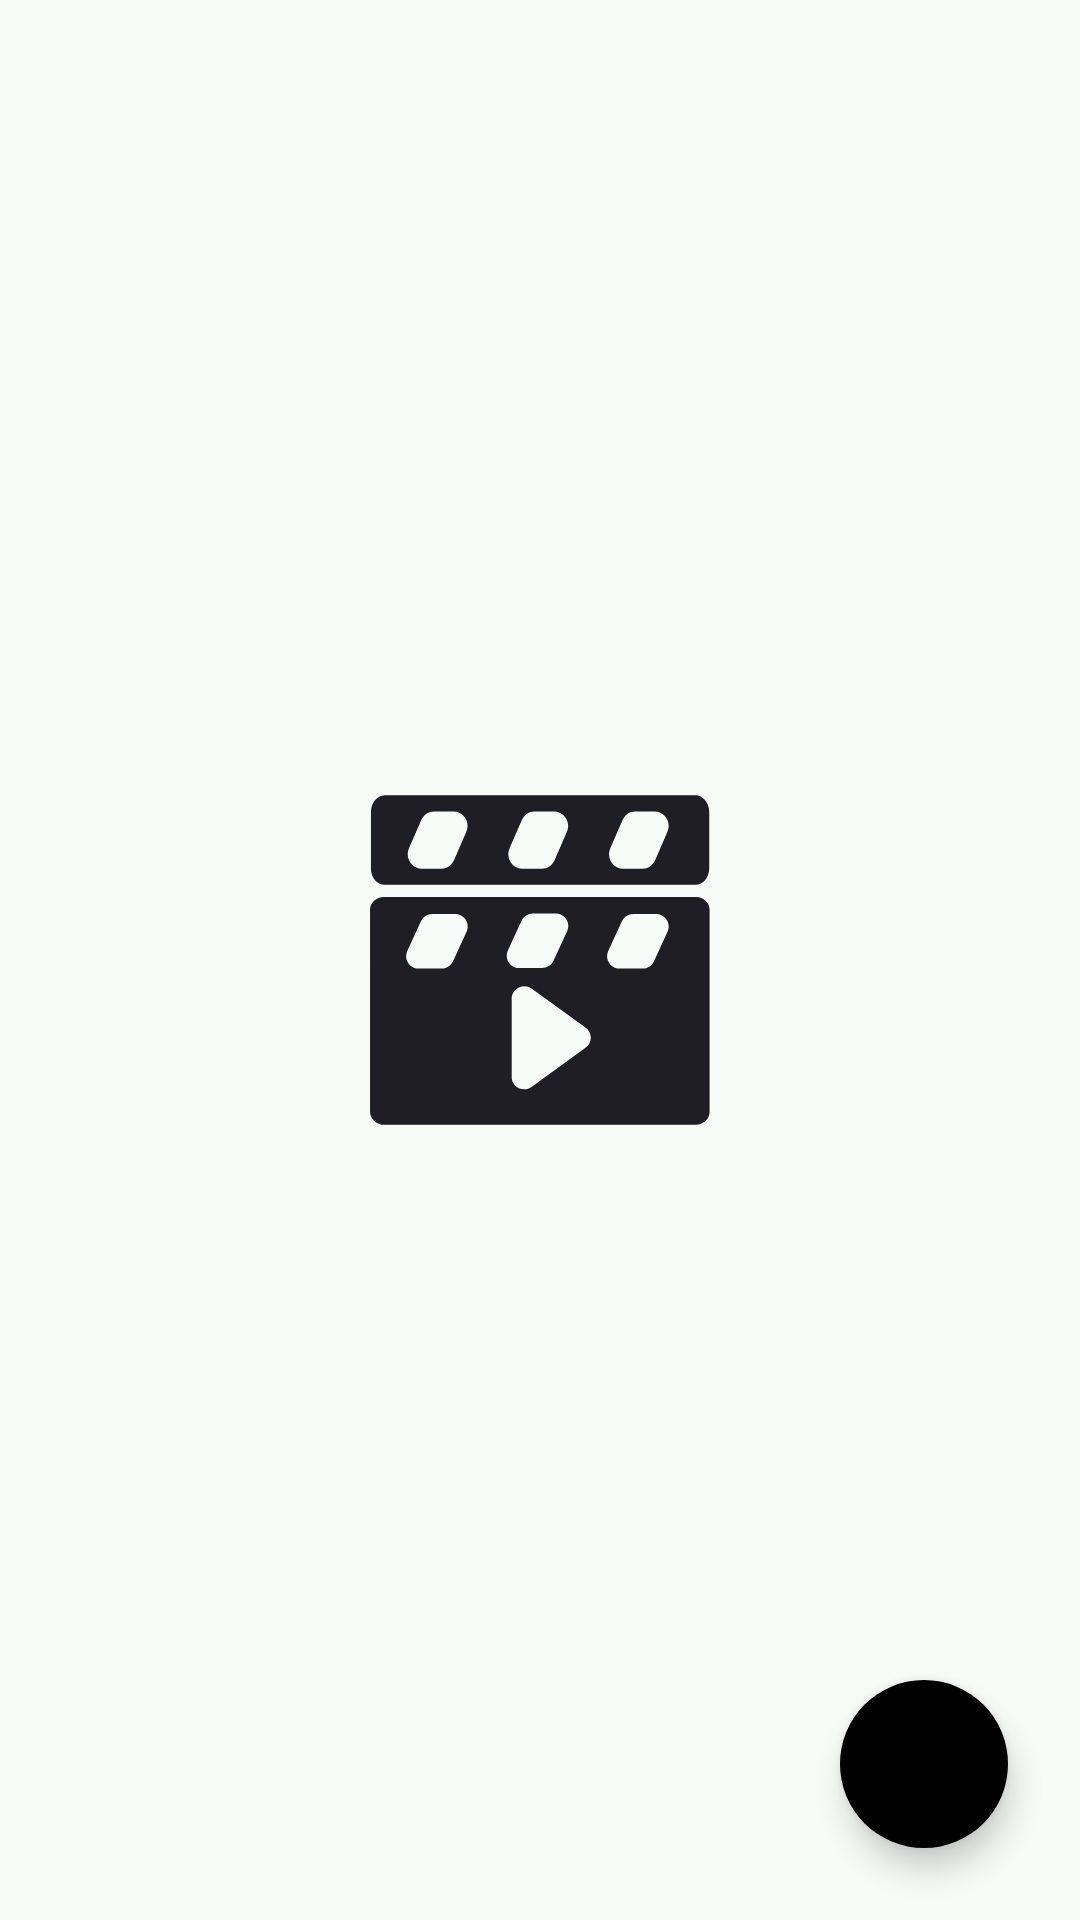

Here is an Android app screen rendered from its layout file. Give the layout XML and the strings, colors and styles it references.
<!-- AndroidManifest.xml: application theme Theme.SplashScreen -->
<!-- res/layout/fragment_home.xml -->
<?xml version="1.0" encoding="utf-8"?>
<layout xmlns:android="http://schemas.android.com/apk/res/android"
    xmlns:app="http://schemas.android.com/apk/res-auto">

    <data>

        <variable
            name="viewmodel"
            type="com.example.movtime.viewmodel.HomeViewModel" />
    </data>

    <androidx.constraintlayout.widget.ConstraintLayout
        android:layout_width="match_parent"
        android:layout_height="match_parent">

        <androidx.recyclerview.widget.RecyclerView
            android:id="@+id/recycler_view_home"
            android:layout_width="match_parent"
            android:layout_height="match_parent"
            app:setAdapter="@{viewmodel.adapter}" />

        <com.google.android.material.floatingactionbutton.FloatingActionButton
            android:layout_width="wrap_content"
            android:layout_height="wrap_content"
            android:layout_marginEnd="24dp"
            android:layout_marginRight="24dp"
            android:layout_marginBottom="24dp"
            android:contentDescription="@string/fab_scroll_top"
            android:onClick="@{(view)->viewmodel.scrollTop(view, recyclerViewHome)}"
            android:src="@drawable/ic_up"
            app:backgroundTint="@color/secondaryVariant"
            app:borderWidth="0dp"
            app:layout_constraintBottom_toBottomOf="parent"
            app:layout_constraintEnd_toEndOf="parent" />

    </androidx.constraintlayout.widget.ConstraintLayout>
</layout>
<!-- resources referenced by this layout -->
<resources>
  <color name="secondaryVariant">#c2c6c3</color>
  <!-- drawable ic_up (drawable) -->
  <vector xmlns:android="http://schemas.android.com/apk/res/android"
      android:width="24dp"
      android:height="24dp"
      android:tint="#f7fbf8"
      android:viewportWidth="24"
      android:viewportHeight="24">
      <path
          android:fillColor="#f7fbf8"
          android:pathData="M4,12l1.41,1.41L11,7.83V20h2V7.83l5.58,5.59L20,12l-8,-8 -8,8z" />
  </vector>
  <string name="fab_scroll_top">Scroll Top</string>
  <style name="Theme.SplashScreen" parent="Theme.MaterialComponents.DayNight.NoActionBar">
          <item name="android:windowBackground">@drawable/splash_screen</item>
          <item name="android:statusBarColor" tools:targetApi="l">@color/baby_powder</item>
      </style>
  <!-- drawable splash_screen (drawable) -->
  <layer-list xmlns:android="http://schemas.android.com/apk/res/android">
  
  
      <item android:drawable="@color/baby_powder" />
  
      <item
          android:drawable="@drawable/ic_launcher_fg"
          android:gravity="center" />
  </layer-list>
  <color name="baby_powder">#F7FBF8</color>
  <!-- drawable ic_launcher_fg: vector/xml drawable (drawable, 2057 chars, omitted) -->
</resources>
